Run: headless pygame with SDL's dummy video driver; simulated clock (each Clock.tick advances the game by its frame time, no real sleeping); random seed 0; keys injected as events and as key.get_pressed() state; no mouse input.
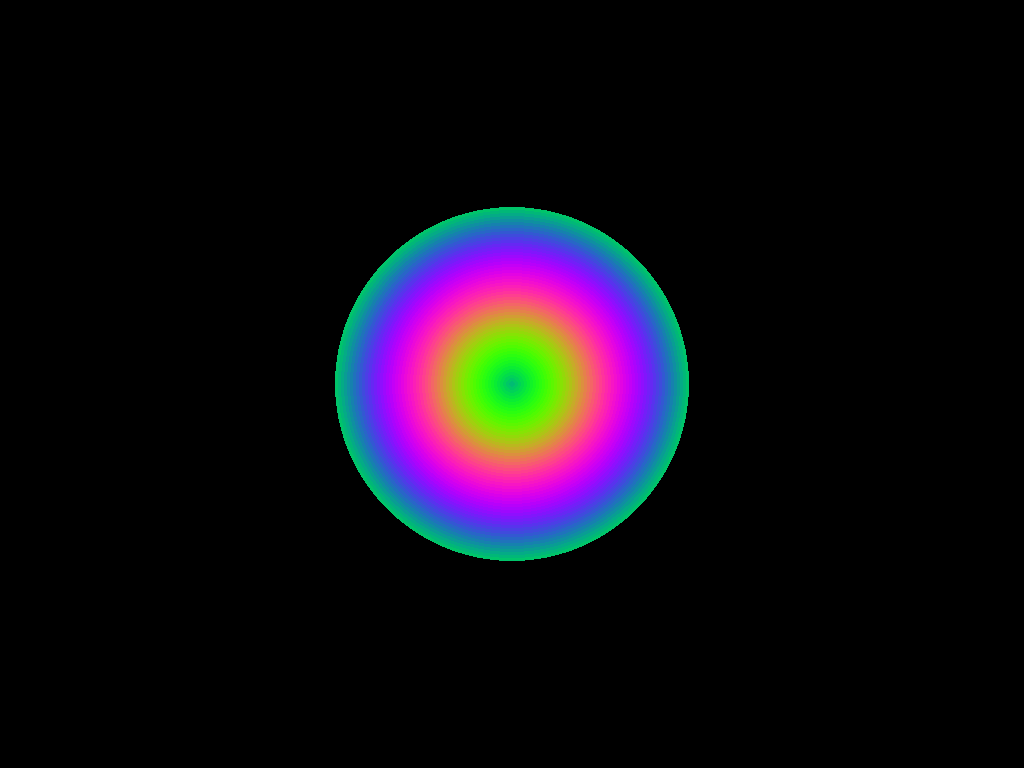
Frame 1 of 4 · flips 1–60 · no input
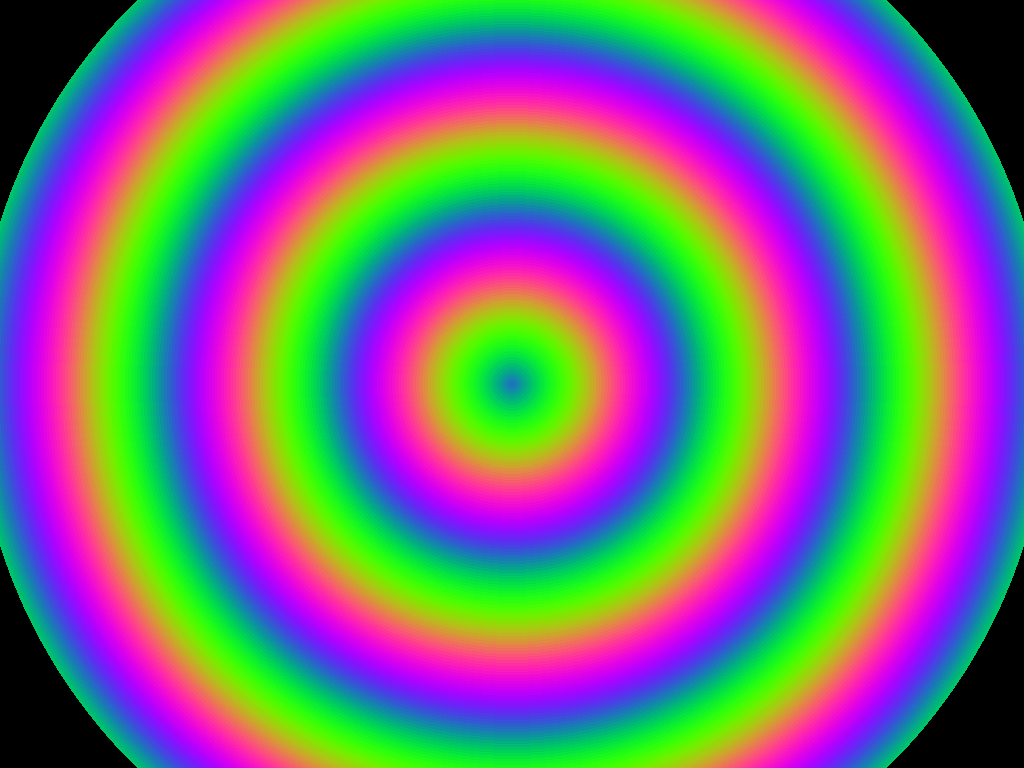
Frame 2 of 4 · flips 61–180 · tapped SPACE, RETURN · held RIGHT (→), D
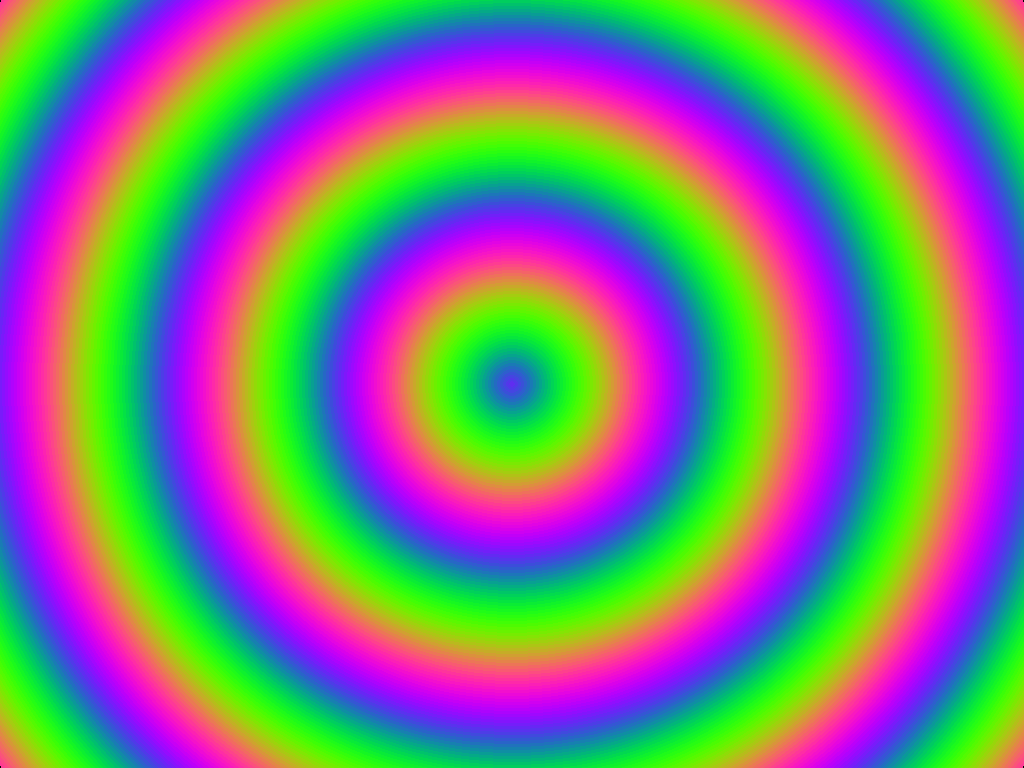
Frame 3 of 4 · flips 181–300 · held DOWN (↓), S
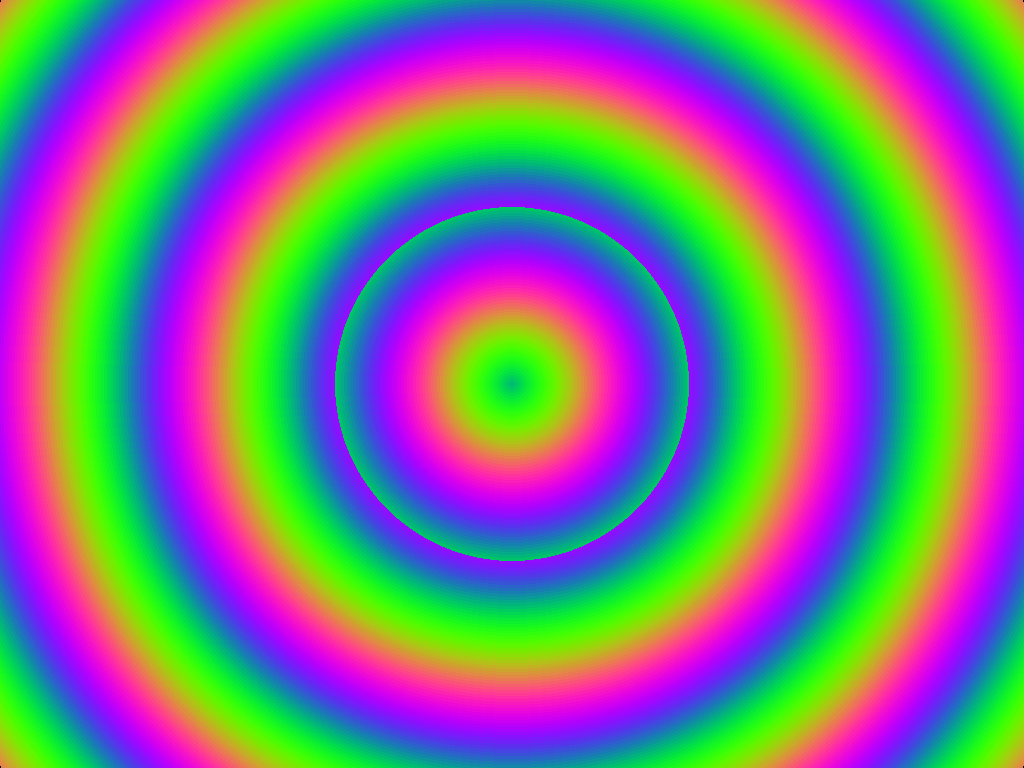
Frame 4 of 4 · flips 301–420 · held LEFT (←), A, UP (↑), W

The pygame program that drew these frames:

import pygame
import sys
from pygame.locals import *
from random import random, choice, randint
import math


pygame.init()



BLACK = (0, 0, 0)
WHITE = (255, 255, 255)
RED = (255, 0, 0)
GREEN = (0, 255, 0)
BLUE = (0, 0, 255)

OPTIONS = [BLACK, WHITE, RED, GREEN, BLUE]
COLORS = []
INDEX = 0

infoObject = pygame.display.Info()
FPS = 30
WIDTH = infoObject.current_w
HEIGHT = infoObject.current_h
fpsClock = pygame.time.Clock()
DISPLAYSURF = pygame.display.set_mode((WIDTH, HEIGHT), 0, 32)
ballx = int(WIDTH / 2)
bally = int(HEIGHT / 2)
ball_pos =(ballx, bally)
RADIUS = int(round(((WIDTH/2)**2 + (HEIGHT/2)**2)**0.5, 0))
R = 0
G = 0
B = 0
H = 0
new_color = [(R, G, B)]
CIRCLES = []
STEPS = 0
step = 3
DIRECTION = 1
cJump = 10

while STEPS <= RADIUS:
    COLORS.append(BLACK)
    CIRCLES.append(STEPS)
    STEPS += step


def randcolor():
    return (randint(0,255), randint(0,255), randint(0,255))

def intColor(arvo):
    r = arvo & 255
    g = (arvo >> 8) & 255
    b = (arvo >> 16) & 255
    return (r, g, b)

def sinebow(h):
	h += 1/float(2)
	h *= -1
	r = math.sin(math.radians(math.pi * h))

	g = math.sin(math.radians(math.pi * (h + 20)))
	b = math.sin(math.radians(math.pi * (h + 45)))
	return (int(255.0*r**2.0), int(255.0*g**2.0), int(255.0*b**2.0))

allC = 0
while True:

    for event in pygame.event.get():
        if event.type == QUIT:
            pygame.quit()
            sys.exit()
    """if DIRECTION == 1:
        if R < 255:
            R += cJump
        elif G < 255:
            G += cJump
        elif B < 255:
            B += cJump
        else:
            DIRECTION = 0
    else:
            if R > 0:
                R -= cJump
            elif G > 0:
                G -= cJump
            elif B > 0:
                B -= cJump
            else:
                DIRECTION = 1
    if R > 255:
        R = 255
    elif R < 0:
        R = 0
    elif G > 255:
        G = 255
    elif G < 0:
        G = 0
    elif B > 255:
        B = 255
    elif B < 0:
        B = 0
        """
    new_color = sinebow(H)
    H = (H+1)%360
    COLORS = COLORS[1:] + [new_color]
    INDEX = 0

    for i in reversed(CIRCLES):
        pygame.draw.circle(DISPLAYSURF, COLORS[INDEX], ball_pos, i)
        INDEX = (INDEX + 1)%RADIUS
    pygame.display.update()

    fpsClock.tick(FPS)
